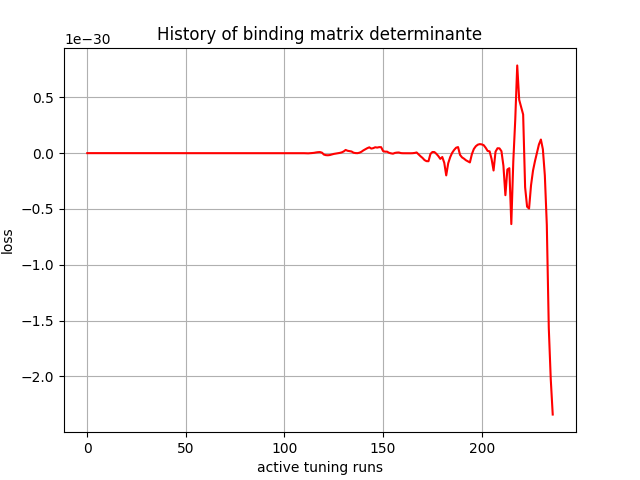

Source data for this figure (header and first rows):
, 0
0, 0.0
1, 0.0
2, 1.11e-43
3, -1.9e-41
4, -4.53617e-40
5, -5.260966e-39
6, 3.998643e-39
7, 3.5913962e-38
8, 8.65956e-38
9, -1.6071957e-37
10, -2.8006575e-37
11, -7.9395217e-38
12, -8.835384e-37
13, -1.9095075e-36
14, -3.1392497e-36
15, -2.608707e-36
16, -1.8817739e-36
17, -1.0601008e-36
18, -8.991196e-37
19, -5.5880456e-37
20, -3.5003205e-38
21, -5.4078565e-37
22, -6.8901303e-37
23, -8.030735e-37
24, -3.4773933e-38
25, -1.610099e-37
26, -6.166671e-37
27, -2.3846026e-37
28, -4.198318e-37
29, -9.315213e-37
30, -1.23915e-36
31, -2.2369235e-36
32, -4.1795296e-36
33, -2.068164e-36
34, -1.4813767e-37
35, 1.1307758e-36
36, 5.0738233e-37
37, 4.0851415e-37
38, 2.7347824e-37
39, -2.0727643e-38
40, 6.0808276e-38
41, 3.1823647e-37
42, -3.6979847e-37
43, 8.4578026e-38
44, 8.52736e-37
45, 4.034858e-37
46, -9.290703e-37
47, -2.3924236e-36
48, -8.551304e-36
49, -1.8340595e-35
50, -3.5678142e-35
51, -3.8892795e-35
52, -3.6377943e-35
53, -3.0883327e-35
54, -3.9434842e-35
55, -3.4730313e-35
56, -2.2613936e-35
57, -1.7351859e-35
58, -1.2621642e-35
59, -1.05562184e-35
... 177 more rows
